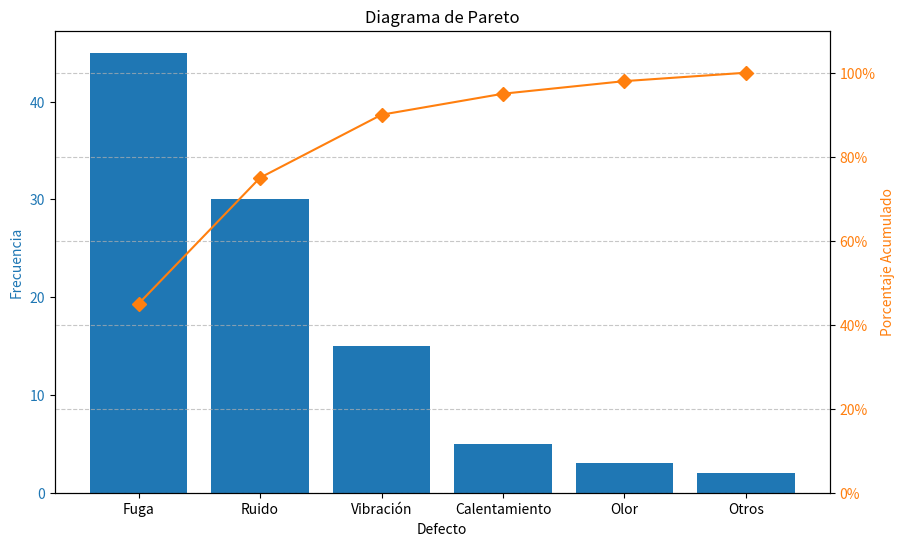

Here is the Python script that generated this plot:

import pandas as pd
import matplotlib.pyplot as plt
from matplotlib.ticker import PercentFormatter

# Datos de ejemplo: Quejas de clientes
data = {'Defecto': ['Fuga', 'Ruido', 'Vibración', 'Calentamiento', 'Olor', 'Otros'],
        'Frecuencia': [45, 30, 15, 5, 3, 2]}

df = pd.DataFrame(data)
df = df.sort_values(by='Frecuencia', ascending=False)
df['Porcentaje Acumulado'] = df['Frecuencia'].cumsum() / df['Frecuencia'].sum() * 100

# Configurar figura y ejes
fig, ax1 = plt.subplots(figsize=(10, 6))

# Gráfico de barras
ax1.bar(df['Defecto'], df['Frecuencia'], color='C0')
ax1.set_xlabel('Defecto')
ax1.set_ylabel('Frecuencia', color='C0')
ax1.tick_params(axis='y', labelcolor='C0')

# Eje secundario para la línea de porcentaje acumulado
ax2 = ax1.twinx()
ax2.plot(df['Defecto'], df['Porcentaje Acumulado'], color='C1', marker='D', ms=7)
ax2.yaxis.set_major_formatter(PercentFormatter())
ax2.set_ylabel('Porcentaje Acumulado', color='C1')
ax2.tick_params(axis='y', labelcolor='C1')
ax2.set_ylim(0, 110)

plt.title('Diagrama de Pareto')
plt.grid(True, axis='y', linestyle='--', alpha=0.7)
plt.show()
